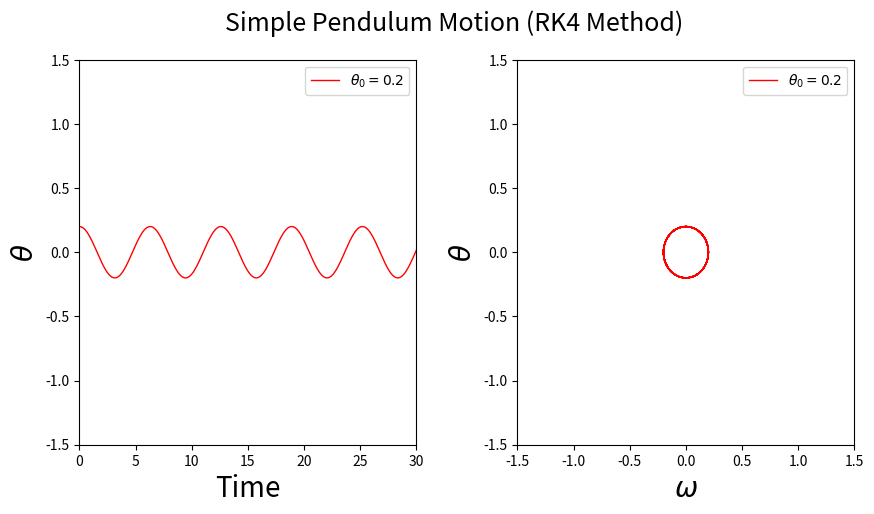

Source code (Python):
import numpy as np
import matplotlib.pylab as pl

g = 9.8
xl = 9.8
dt = 0.04
theta0 = 0.2
omega0 = 0.0
t0 = 0.0
nstep = 2000
twopi = 2 * np.pi


def fTheta(t, theta, omega):
    y = omega
    return y


def fOmega(t, theta, omega):
    y = -g / xl * np.sin(theta)
    return y


def rk4(t, theta, omega):
    k1 = fTheta(t=t, theta=theta, omega=omega)
    l1 = fOmega(t=t, theta=theta, omega=omega)
    k2 = fTheta(t=t + dt / 2, theta=theta + k1 * dt / 2, omega=omega + l1 * dt / 2)
    l2 = fOmega(t=t + dt / 2, theta=theta + k1 * dt / 2, omega=omega + l1 * dt / 2)
    k3 = fTheta(t=t + dt / 2, theta=theta + k2 * dt / 2, omega=omega + l2 * dt / 2)
    l3 = fOmega(t=t + dt / 2, theta=theta + k2 * dt / 2, omega=omega + l2 * dt / 2)
    k4 = fTheta(t=t + dt, theta=theta + k3 * dt, omega=omega + l3 * dt)
    l4 = fOmega(t=t + dt, theta=theta + k3 * dt, omega=omega + l3 * dt)
    k = (k1 + 2 * k2 + 2 * k3 + k4) / 6
    l = (l1 + 2 * l2 + 2 * l3 + l4) / 6
    theta += k * dt
    omega += l * dt
    return theta, omega


thetaT = []
omegaT = []
timeT = []

t = t0
theta = theta0
omega = omega0
timeT.append(t)
thetaT.append(theta)
omegaT.append(omega)

for i in range(nstep):
    theta, omega = rk4(t, theta, omega)
    t += dt
    timeT.append(t)
    thetaT.append(theta)
    omegaT.append(omega)

fig =pl.figure(figsize=(10, 5))
ax1 = fig.add_subplot(1, 2, 1)
ax2 = fig.add_subplot(1, 2, 2)
ax1.plot(timeT, thetaT, 'r-', label=fr'$\theta_0={theta0}$', lw=1)
ax2.plot(thetaT, omegaT, 'r-', label=fr'$\theta_0={theta0}$', lw=1)
pl.subplots_adjust(hspace=0.35, wspace=0.3)
ax1.set_ylabel(r'$\theta$', fontsize=20)
ax1.set_xlabel(r'Time', fontsize=20)
ax2.set_ylabel(r'$\theta$', fontsize=20)
ax2.set_xlabel(r'$\omega$', fontsize=20)
ax1.set_xlim(0, 30)
ax1.set_ylim(-1.5, 1.5)
ax2.set_xlim(-1.5, 1.5)
ax2.set_ylim(-1.5, 1.5)

ax1.legend(loc='upper right')
ax2.legend(loc='upper right')
fig.suptitle("Simple Pendulum Motion (RK4 Method)", fontsize=18)
# pl.savefig(f"pendulum_theta0={theta0}_rk4.png")
pl.show()

